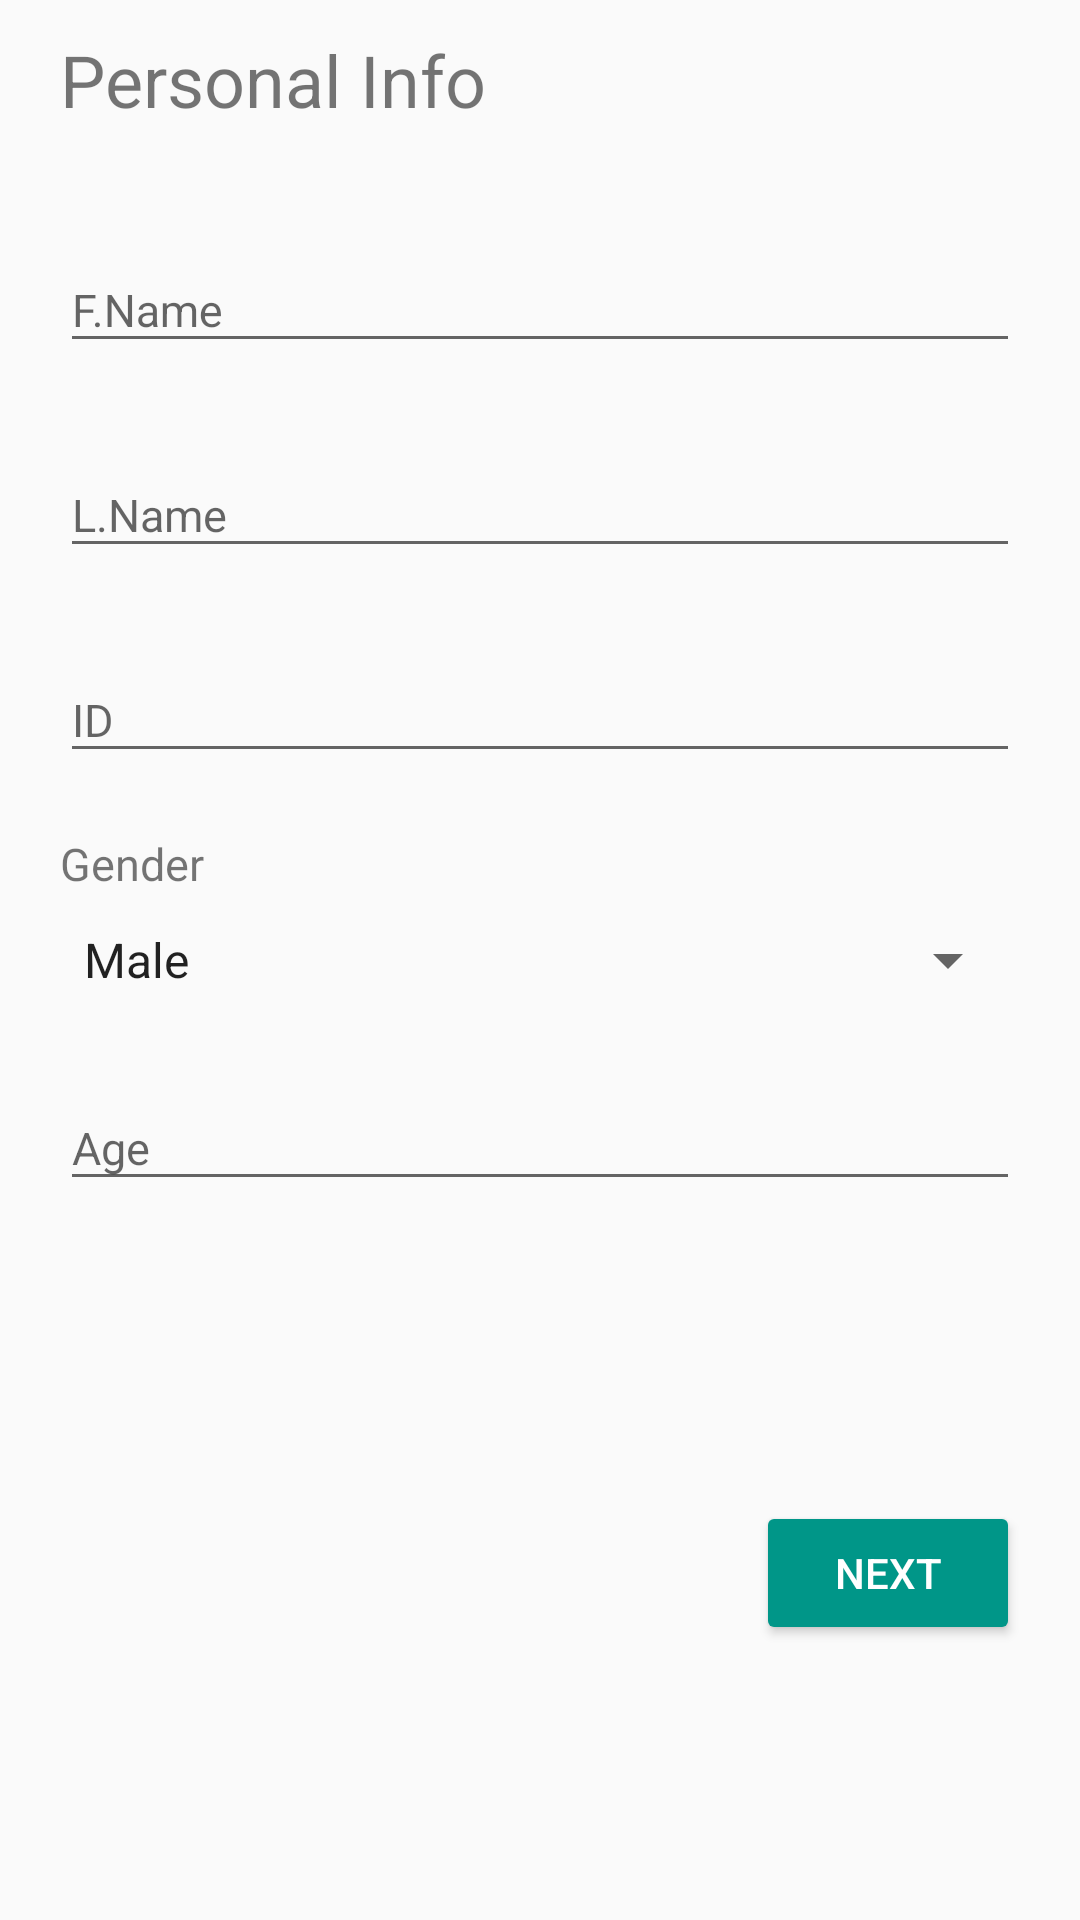

Layout XML and referenced resources for this Android screen:
<!-- AndroidManifest.xml: application theme AppTheme -->
<!-- res/layout/fragment_booking_step1.xml -->
<?xml version="1.0" encoding="utf-8" ?>
<ScrollView xmlns:android="http://schemas.android.com/apk/res/android"
    xmlns:app="http://schemas.android.com/apk/res-auto"
    xmlns:tools="http://schemas.android.com/tools"
    android:layout_width="match_parent"
    android:layout_height="match_parent">

    <androidx.constraintlayout.widget.ConstraintLayout
        android:layout_width="match_parent"
        android:layout_height="wrap_content">

        <View
            android:id="@+id/booking_step1_left_anchor"
            android:layout_width="1px"
            android:layout_height="1px"
            android:layout_marginLeft="20dp"
            android:layout_marginTop="10dp"
            app:layout_constraintLeft_toLeftOf="parent"
            app:layout_constraintTop_toTopOf="parent" />

        <View
            android:id="@+id/booking_step1_right_anchor"
            android:layout_width="1px"
            android:layout_height="1px"
            android:layout_marginRight="20dp"
            app:layout_constraintRight_toRightOf="parent"
            app:layout_constraintTop_toTopOf="@id/booking_step1_left_anchor" />

        <TextView
            android:id="@+id/booking_step1_textview"
            android:layout_width="wrap_content"
            android:layout_height="wrap_content"
            android:text="Personal Info"
            android:textSize="24sp"
            app:layout_constraintLeft_toLeftOf="@id/booking_step1_left_anchor"
            app:layout_constraintTop_toBottomOf="@id/booking_step1_left_anchor" />

        <com.google.android.material.textfield.TextInputLayout
            android:id="@+id/booking_step1_fname_layout"
            android:layout_width="0dp"
            android:layout_height="wrap_content"
            android:layout_marginTop="30dp"
            app:layout_constraintLeft_toLeftOf="@id/booking_step1_left_anchor"
            app:layout_constraintRight_toRightOf="@id/booking_step1_right_anchor"
            app:layout_constraintTop_toBottomOf="@id/booking_step1_textview">

            <com.google.android.material.textfield.TextInputEditText
                android:id="@+id/booking_step1_fname_edittext"
                android:layout_width="match_parent"
                android:layout_height="wrap_content"
                android:hint="F.Name"
                android:textColor="#000000"
                android:textSize="15sp" />

        </com.google.android.material.textfield.TextInputLayout>

        <com.google.android.material.textfield.TextInputLayout
            android:id="@+id/booking_step1_lname_layout"
            android:layout_width="0dp"
            android:layout_height="wrap_content"
            android:layout_marginTop="20dp"
            app:layout_constraintLeft_toLeftOf="@id/booking_step1_left_anchor"
            app:layout_constraintRight_toRightOf="@id/booking_step1_right_anchor"
            app:layout_constraintTop_toBottomOf="@id/booking_step1_fname_layout">

            <com.google.android.material.textfield.TextInputEditText
                android:id="@+id/booking_step1_lname_edittext"
                android:layout_width="match_parent"
                android:layout_height="wrap_content"
                android:hint="L.Name"
                android:textColor="#000000"
                android:textSize="15sp" />

        </com.google.android.material.textfield.TextInputLayout>

        <com.google.android.material.textfield.TextInputLayout
            android:id="@+id/booking_step1_id_layout"
            android:layout_width="0dp"
            android:layout_height="wrap_content"
            android:layout_marginTop="20dp"
            app:layout_constraintLeft_toLeftOf="@id/booking_step1_left_anchor"
            app:layout_constraintRight_toRightOf="@id/booking_step1_right_anchor"
            app:layout_constraintTop_toBottomOf="@id/booking_step1_lname_layout">

            <com.google.android.material.textfield.TextInputEditText
                android:id="@+id/booking_step1_id_edittext"
                android:layout_width="match_parent"
                android:layout_height="wrap_content"
                android:hint="ID"
                android:textColor="#000000"
                android:textSize="15sp" />

        </com.google.android.material.textfield.TextInputLayout>

        <TextView
            android:id="@+id/booking_step1_gender_textview"
            android:layout_width="wrap_content"
            android:layout_height="wrap_content"
            android:text="Gender"
            android:textSize="15sp"
            android:layout_marginTop="20dp"
            app:layout_constraintLeft_toLeftOf="@id/booking_step1_left_anchor"
            app:layout_constraintTop_toBottomOf="@id/booking_step1_id_layout" />

        <Spinner
            android:id="@+id/booking_step1_gender_spinner"
            android:layout_width="0dp"
            android:layout_height="wrap_content"
            android:layout_marginTop="10dp"
            android:layout_marginBottom="10dp"
            android:entries="@array/gender"
            app:layout_constraintLeft_toLeftOf="@id/booking_step1_left_anchor"
            app:layout_constraintRight_toRightOf="@id/booking_step1_right_anchor"
            app:layout_constraintTop_toBottomOf="@id/booking_step1_gender_textview"/>


        <com.google.android.material.textfield.TextInputLayout
            android:id="@+id/booking_step1_age_layout"
            android:layout_width="0dp"
            android:layout_height="wrap_content"
            android:layout_marginTop="20dp"
            app:layout_constraintLeft_toLeftOf="@id/booking_step1_left_anchor"
            app:layout_constraintRight_toRightOf="@id/booking_step1_right_anchor"
            app:layout_constraintTop_toBottomOf="@id/booking_step1_gender_spinner">

            <com.google.android.material.textfield.TextInputEditText
                android:id="@+id/booking_step1_age_edittext"
                android:layout_width="match_parent"
                android:layout_height="wrap_content"
                android:hint="Age"
                android:inputType="number"
                android:textColor="#000000"
                android:textSize="15sp" />

        </com.google.android.material.textfield.TextInputLayout>

        <Button
            android:id="@+id/booking_step1_btn_next"
            android:layout_width="wrap_content"
            android:layout_height="wrap_content"
            android:layout_marginTop="100dp"
            android:layout_marginBottom="20dp"
            android:backgroundTint="@color/green"
            android:text="Next"
            android:textColor="@color/white"
            style="?attr/materialButtonOutlinedStyle"
            app:layout_constraintHorizontal_bias="0.5"
            app:layout_constraintRight_toRightOf="@id/booking_step1_right_anchor"
            app:layout_constraintTop_toBottomOf="@id/booking_step1_age_layout"
            app:layout_constraintBottom_toBottomOf="parent"/>


    </androidx.constraintlayout.widget.ConstraintLayout>
</ScrollView>
<!-- resources referenced by this layout -->
<resources>
  <string-array name="gender">
          <item>Male</item>
          <item>Female</item>
      </string-array>
  <color name="green">#009688</color>
  <color name="white">#FFFFFF</color>
  <style name="AppTheme" parent="Theme.AppCompat.DayNight.DarkActionBar">
          
          <item name="colorPrimary">@color/colorPrimary</item>
          <item name="colorPrimaryDark">@color/colorPrimaryDark</item>
          <item name="colorAccent">@color/colorAccent</item>
      </style>
  <color name="colorPrimary">#009688</color>
  <color name="colorPrimaryDark">#A03930</color>
  <color name="colorAccent">#91D7EE</color>
</resources>
